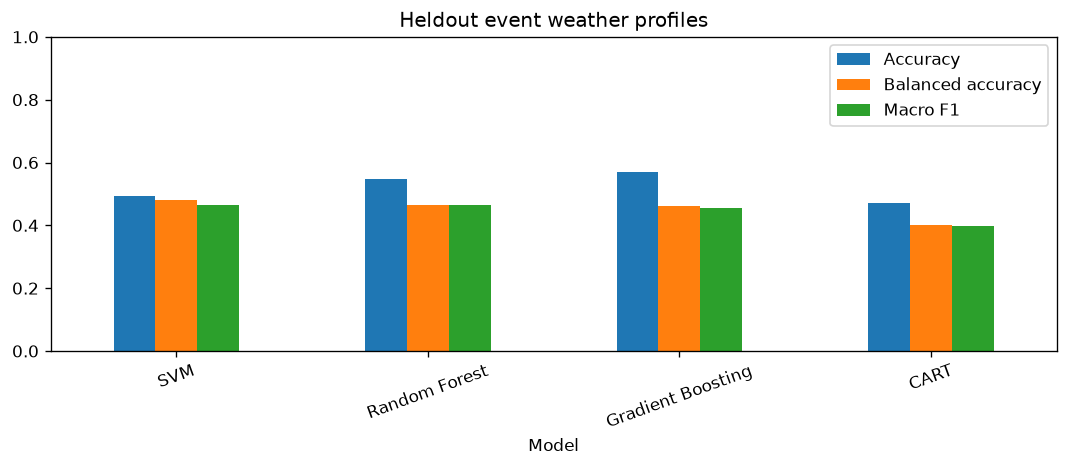

Values plotted in this chart, from the file beside it:
Model, Accuracy, Balanced accuracy, Macro F1
SVM, 0.4932, 0.4793, 0.4642
Random Forest, 0.5479, 0.4646, 0.4642
Gradient Boosting, 0.5685, 0.4606, 0.4545
CART, 0.4726, 0.4, 0.3986
